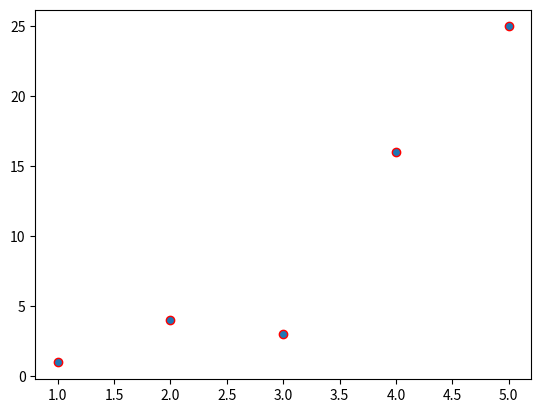

Python code for this plot:
import matplotlib.pyplot as plt
x=(1,2,3,4,5)
y=(1,4,3,16,25)
plt.scatter(x,y,edgecolors='red')
plt.show()
